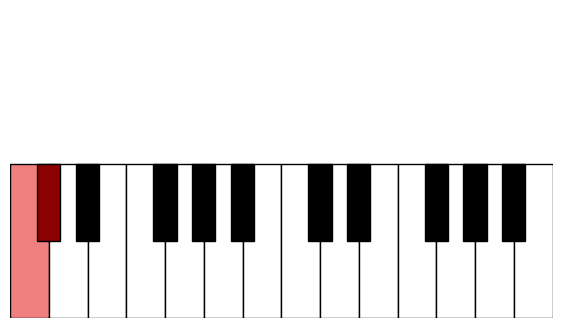

This figure's Python source: (Note: this script raises an exception after producing the figure.)
import matplotlib.pyplot as plt

octaves = 2  # Set the number of octaves you want to see
keys_per_octave = 12
white_keys_per_octave = 7
total_white_keys = octaves * white_keys_per_octave
bases = ('K', 'T', 'D', 'N', 'M', 'F', 'J', 'G', 'R', 'L', 'P', 'B', 'K')
note_names = bases

# Define the correct positions of notes on the keyboard
white_keys = ['K', 'D', 'M', 'F', 'G', 'L', 'B']
black_keys = ['T', 'N', 'J', 'R', 'P']

# Define white and black key indices for an octave
white_key_positions = {'K': 0, 'D': 1, 'M': 2, 'F': 3, 'G': 4, 'L': 5, 'B': 6}
black_key_positions = {'T': 0, 'N': 1, 'J': 3, 'R': 4, 'P': 5}
def draw_keyboard(file_name: str, highlighted_notes=None):
   highlighted_notes = highlighted_notes or []

   plt.figure(figsize=(7, 4))
   plt.xlim(0, total_white_keys)
   plt.ylim(0, 6)

   # Draw white keys
   for octave in range(octaves):
      for i, white_key in enumerate(white_keys):
         key_index = octave * white_keys_per_octave + i
         color = 'lightcoral' if f'{white_key}{octave}' in highlighted_notes else 'white'
         plt.gca().add_patch(plt.Rectangle((key_index, 0), 1, 3, facecolor=color, edgecolor='black'))

   # Draw black keys
   for octave in range(octaves):
      for i, black_key in enumerate(black_keys):
         key_index = octave * white_keys_per_octave + black_key_positions[black_key]
         color = 'darkred' if f'{black_key}{octave}' in highlighted_notes else 'black'
         plt.gca().add_patch(plt.Rectangle((key_index + 0.7, 1.5), 0.6, 1.5, facecolor=color, edgecolor='black'))

   plt.axis('off')  # Hide the axes
   plt.savefig('output/intervals/keyboard/' + file_name)
   plt.close()

def get_note_index(note:str):
   note_name = note[0]
   octave = int(note[1])
   return note_names.index(note_name) + octave * keys_per_octave

def draw_piano_roll(file_name: str, note_list: list[str]):
   start_x = 1
   note_indexes = [get_note_index(note) for note in note_list]
   total_keys = octaves * keys_per_octave
   plt.figure(figsize=(8, 2*octaves))  # Increase the height of the graph to display more octaves
   plt.ylim(0, total_keys)
   plt.xlim(0, 5)

   for i in range(total_keys):
      is_sharp = note_names[i % keys_per_octave] in black_keys
      back_colour = 'whitesmoke' if is_sharp else 'white'
      plt.gca().add_patch(plt.Rectangle((0, i), 28, 1,
                                        facecolor=back_colour, edgecolor='whitesmoke'))

   for i, note in enumerate(note_indexes):
      plt.gca().add_patch(plt.Rectangle((start_x, note), 3, 1,
                                        facecolor='pink', edgecolor='lightcoral'))
   plt.grid(True, color='whitesmoke', linestyle='-', linewidth=1.5)
   plt.xticks([])
   plt.yticks([])
   plt.savefig('output/intervals/pianoroll/' + file_name)
   # plt.show()
   plt.close()


root_suffix = 'u'
mi_up = 'i'
ma_up = 'a'
pe_up = 'u'
mi_do = 'e'
ma_do = 'o'
pe_do = 'y'
tr_up = ''
tr_do = ''
intervalQualities = {
   mi_up: 'm',
   ma_up: 'M',
   pe_up: 'P',
   tr_up: ''
}
intervalNames = ['P1', 'm2', 'M2', 'm3', 'M3', 'P4', 'Triton', 'P5', 'm6', 'M6', 'm7', 'M7', 'Octave']
up_qualities = [root_suffix, mi_up, ma_up, mi_up, ma_up, pe_up, tr_up, pe_up, mi_up, ma_up, mi_up, ma_up, pe_up + pe_up]
do_qualities = [root_suffix, mi_do, ma_do, mi_do, ma_do, pe_do, tr_do, pe_do, mi_do, ma_do, mi_do, ma_do, pe_do + pe_do]
assert len(bases) == len(up_qualities)

count = 0
for i, root in enumerate(bases):
   if i == len(bases)-1:
      break
   for j in range(12):
      interval_index = (i + j) % 12
      up_quality = up_qualities[j]
      do_quality = do_qualities[j]
      n_note = bases[interval_index]
      if root == n_note:
         continue
      count += 1
      if intervalNames[j] == 'Triton':
         continue
      leftToRight = root + root_suffix + n_note + up_quality
      rightToLeft = n_note + root_suffix + root + do_quality
      img_url_keyboard = f"keyboard_{leftToRight}_{rightToLeft}.png"
      img_url_piano_roll = f"pianoroll_{leftToRight}_{rightToLeft}.png"
      notes = [root+'0', n_note + str((i+j)//12)]
      draw_keyboard(img_url_keyboard, notes)
      draw_piano_roll(img_url_piano_roll, notes)
      print(f"{leftToRight}\t\t"
            f"{rightToLeft}\t\t"
            f"{intervalNames[j]}\t"
            f"<img src=\"{img_url_keyboard}\">\t"
            f"<img src=\"{img_url_piano_roll}\">")
print("count = ", count)
